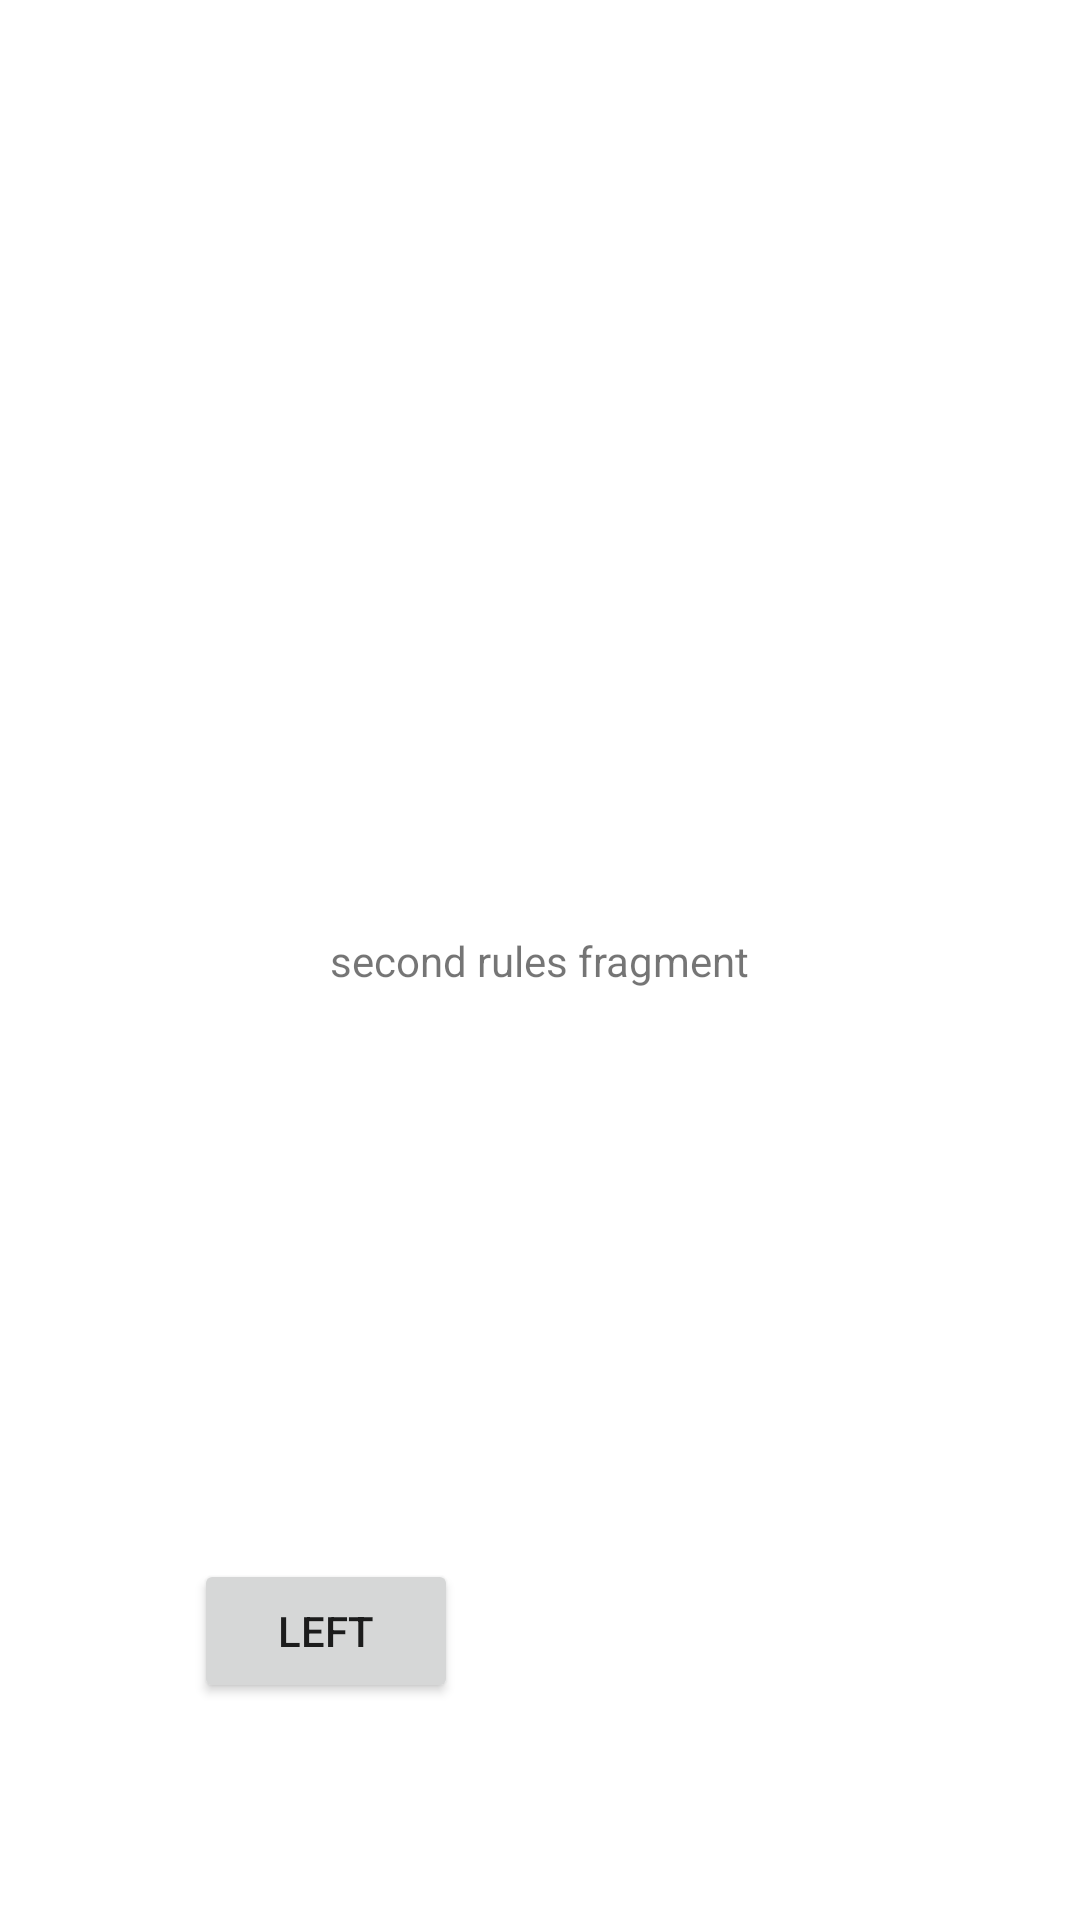

This screen was rendered from an Android layout file. Write that file and the resources it references.
<!-- AndroidManifest.xml: application theme Theme.SE2_Gruppenphase_SS21 -->
<!-- res/layout/fragment_rules2.xml -->
<?xml version="1.0" encoding="utf-8"?>
<androidx.constraintlayout.widget.ConstraintLayout xmlns:android="http://schemas.android.com/apk/res/android"
    xmlns:app="http://schemas.android.com/apk/res-auto"
    xmlns:tools="http://schemas.android.com/tools"
    android:layout_width="match_parent"
    android:layout_height="match_parent"
    tools:context=".Rules2Fragment">


    <TextView
        android:id="@+id/textView2"
        android:layout_width="wrap_content"
        android:layout_height="wrap_content"
        android:text="second rules fragment"
        app:layout_constraintBottom_toBottomOf="parent"
        app:layout_constraintEnd_toEndOf="parent"
        app:layout_constraintStart_toStartOf="parent"
        app:layout_constraintTop_toTopOf="parent" />

    <Button
        android:id="@+id/button_left"
        android:layout_width="wrap_content"
        android:layout_height="wrap_content"
        android:text="left"
        app:layout_constraintBottom_toBottomOf="parent"
        app:layout_constraintEnd_toEndOf="parent"
        app:layout_constraintHorizontal_bias="0.238"
        app:layout_constraintStart_toStartOf="parent"
        app:layout_constraintTop_toTopOf="parent"
        app:layout_constraintVertical_bias="0.878" />
</androidx.constraintlayout.widget.ConstraintLayout>
<!-- resources referenced by this layout -->
<resources>
  <style name="Theme.SE2_Gruppenphase_SS21" parent="Theme.MaterialComponents.DayNight.DarkActionBar">
          
          <item name="colorPrimary">@color/teal_600</item>
          <item name="colorPrimaryVariant">@color/black</item>
          <item name="colorOnPrimary">@color/white</item>
          
          <item name="colorSecondary">@color/teal_200</item>
          <item name="colorSecondaryVariant">@color/teal_700</item>
          <item name="colorOnSecondary">@color/black</item>
          
          <item name="android:statusBarColor" tools:targetApi="l">?attr/colorPrimaryVariant</item>
          
      </style>
  <color name="teal_600">#FF10B592</color>
  <color name="black">#FF000000</color>
  <color name="white">#FFFFFFFF</color>
  <color name="teal_200">#FF03DAC5</color>
  <color name="teal_700">#FF018786</color>
</resources>
